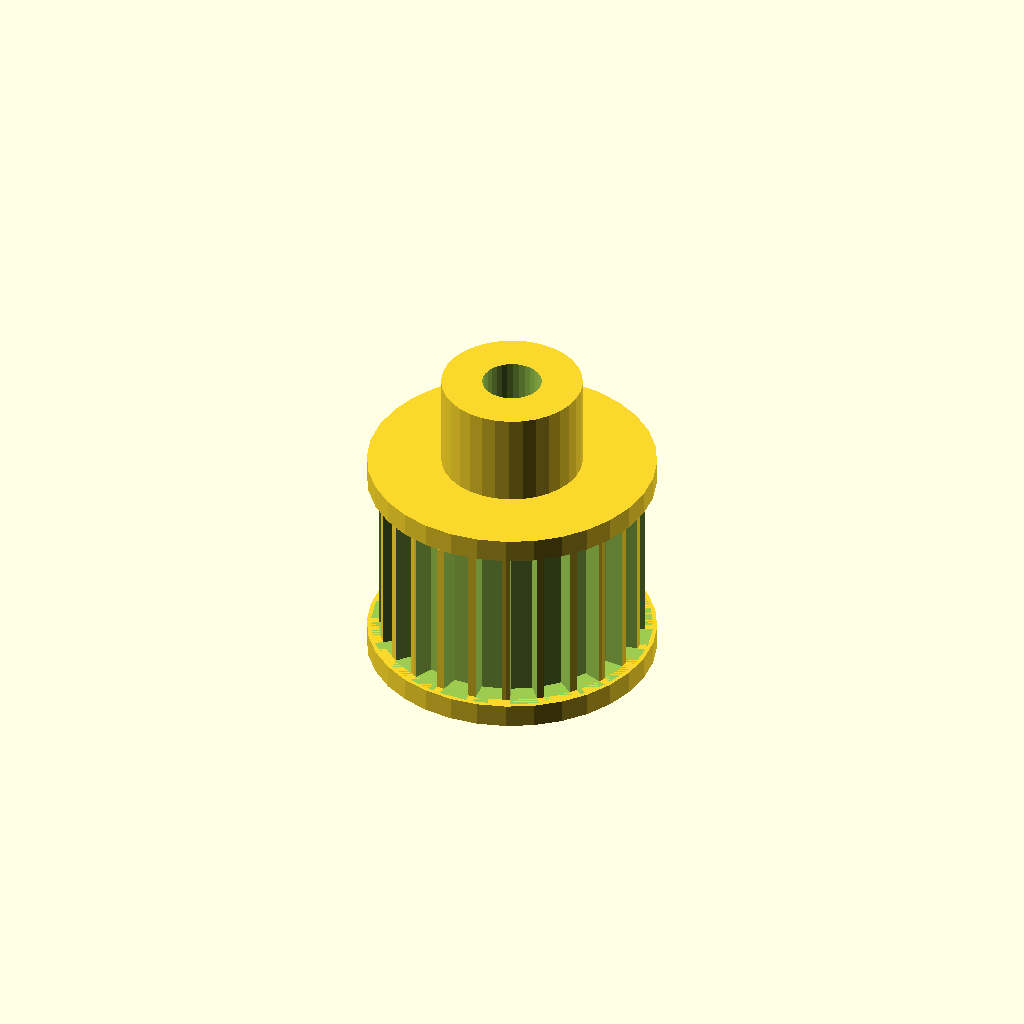
Cell 1 — every parameter at its default value.
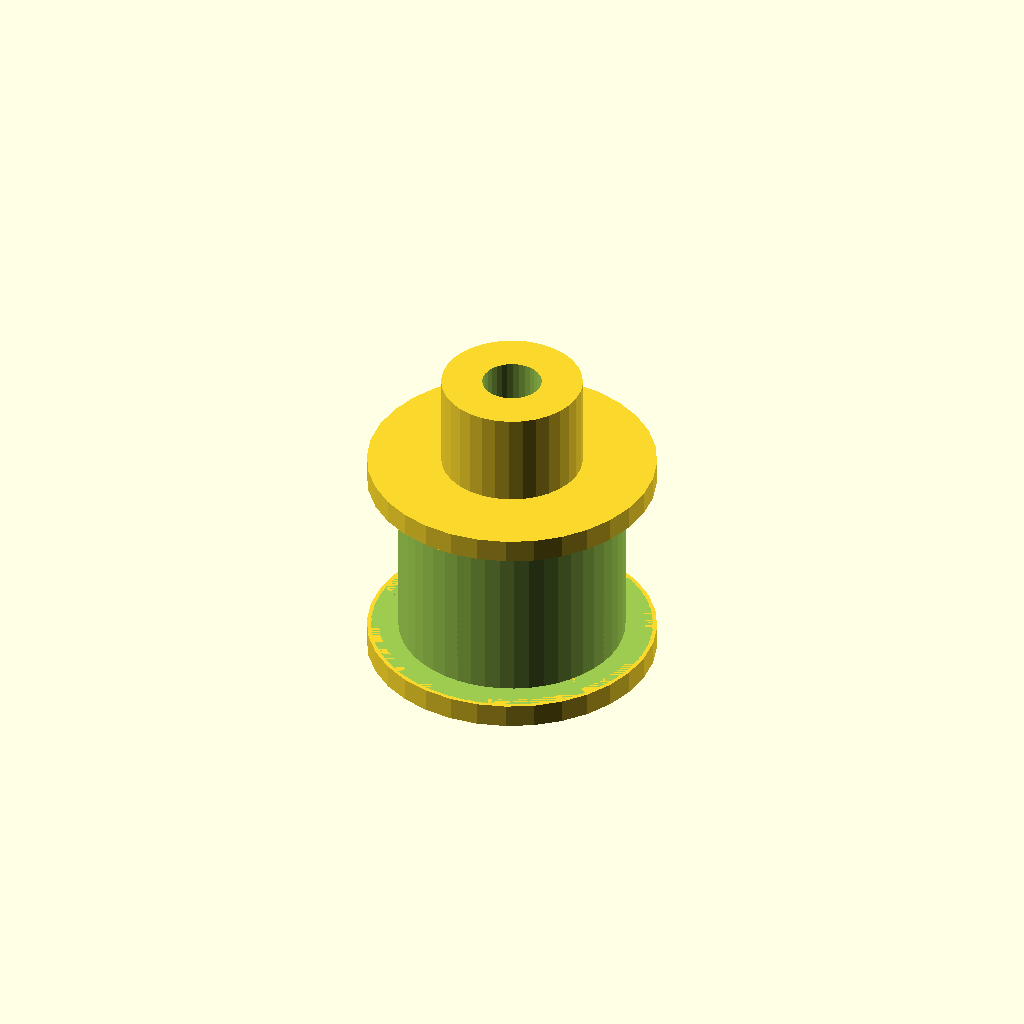
Cell 2: the same model with tooth_count = 48.
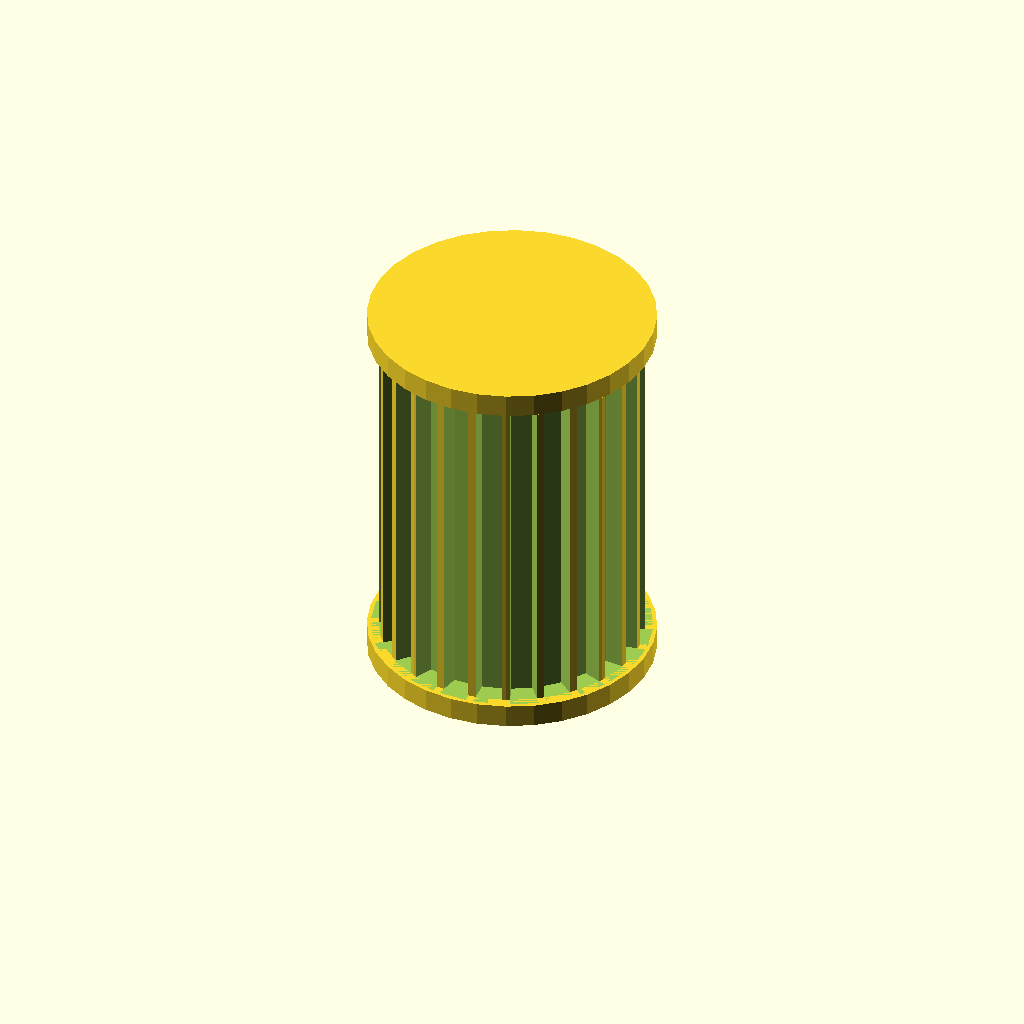
Cell 3: the same model with width = 30.
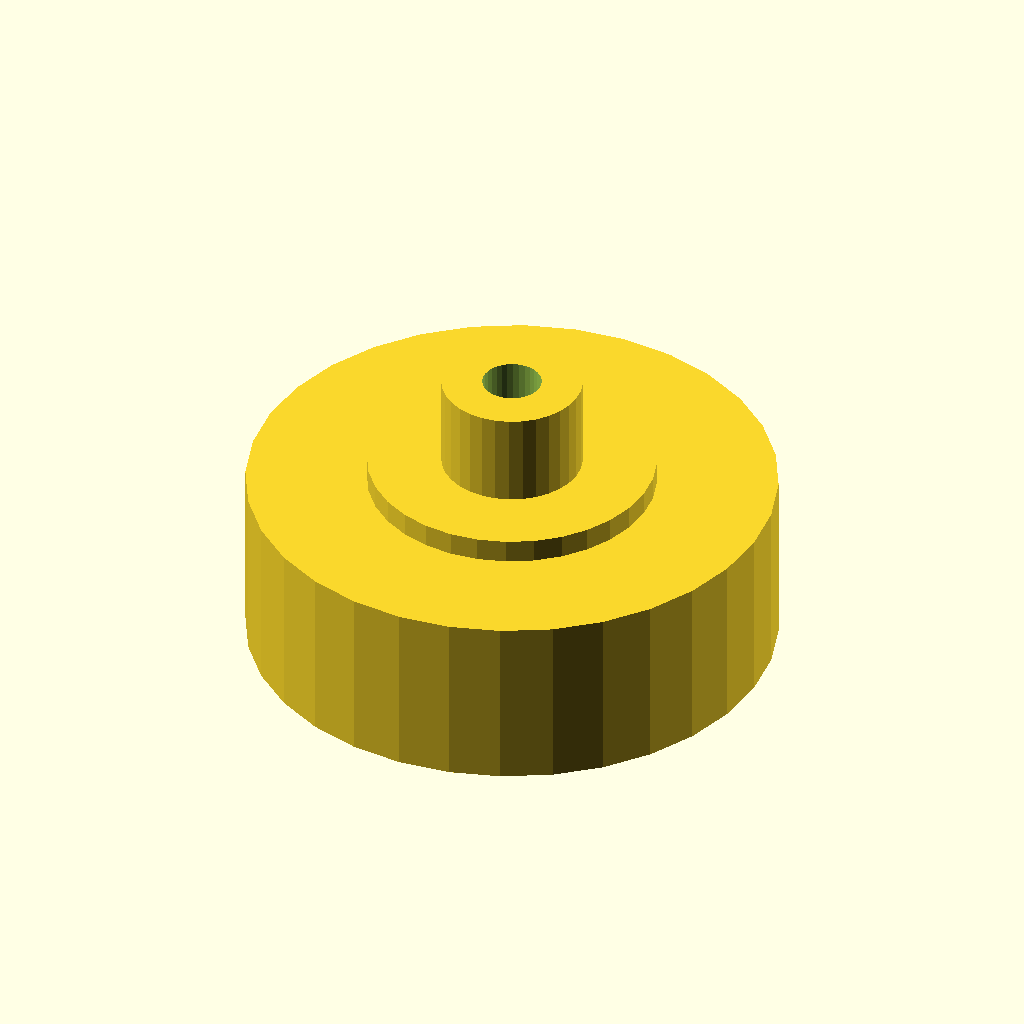
Cell 4 — tip_d set to 45.14, the other parameters unchanged.
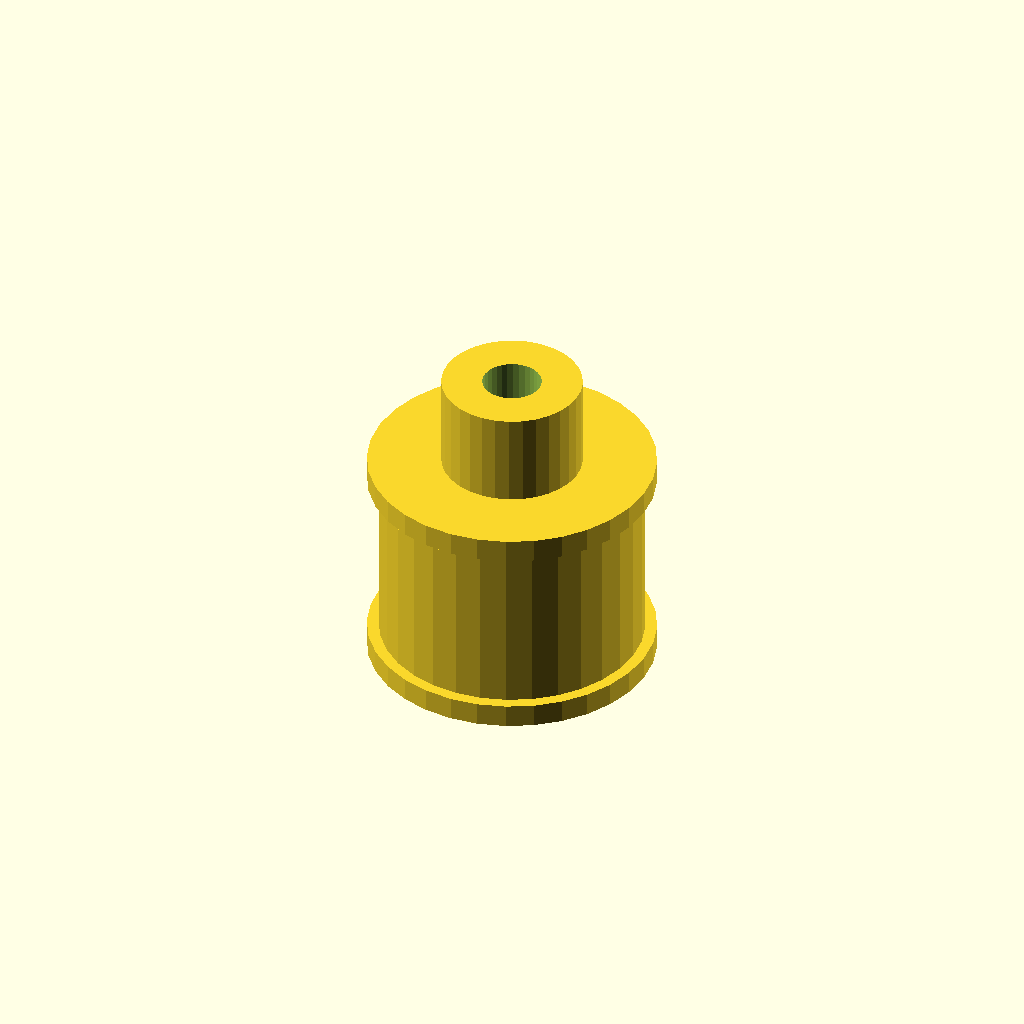
Cell 5: root_d = 40.74 (everything else at default).
All cells are drawn from one camera (rotation 55°, 0°, 25°, orthographic, colour scheme Cornfield), so only the parameter changes between them.
OpenSCAD source file optional_data/data/gen2/pulleys/part_0054.scad:
$fn = 32;

// ----------------------------------------------------------------------
// Timing pulley: GT3 24T, pitch 3 mm, 24.57 mm x 27 mm
// ----------------------------------------------------------------------

// --- parameters (mm) ---
pitch_mm = 3;             // belt pitch
tooth_count = 24;         // number of grooves
width = 15;               // belt width between the flanges
tip_d = 22.57;            // tip circle diameter
root_d = 20.37;           // groove bottom diameter
groove_h = 1.1;           // groove depth
tooth_w = 2.1;            // groove width at the tip circle
side_d = 24.57;           // flange diameter
side_t = 2;               // flange thickness
spigot_d = 18.77;         // flange spigot, sunk into the rim
spigot_h = 1.2;           // spigot depth into the rim
hub_bore = 5.04;          // shaft bore
hub_d = 12;               // hub diameter
hub_h = 8;                // hub above the flange
bottom_z = -2;            // lowest point of the pulley
top_z = 25;               // highest point of the pulley

module rim() {
  cylinder(h = width, d = tip_d);
}

module groove_cutter() {
  /* belt tooth groove: deeper than wide, cut through the belt width */
  translate([root_d / 2, 0, 0])
    linear_extrude(height = width)
      polygon(points = [[-0.6, -tooth_w * 0.42], [groove_h + 0.6, -tooth_w * 0.6],
                        [groove_h + 0.6, tooth_w * 0.6], [-0.6, tooth_w * 0.42]]);
}

module flanges() {
  translate([0, 0, -side_t]) cylinder(h = side_t, d = side_d);
  translate([0, 0, width]) cylinder(h = side_t, d = side_d);
  translate([0, 0, -spigot_h]) cylinder(h = spigot_h + 0.6, d = spigot_d);
  translate([0, 0, width - 0.6]) cylinder(h = spigot_h + 0.6, d = spigot_d);
}

module hub() {
  translate([0, 0, bottom_z]) cylinder(h = top_z - bottom_z, d = hub_d);
}

difference() {
  union() {
    rim();
    hub();
    flanges();
  }
  for (i = [0 : tooth_count - 1]) rotate([0, 0, i * 360 / tooth_count]) groove_cutter();
  translate([0, 0, bottom_z - 1]) cylinder(h = top_z - bottom_z + 2, d = hub_bore);
}
Parameter table extracted from the source (name, type, default, range or options):
pitch_mm: number, default 3
tooth_count: number, default 24
width: number, default 15
tip_d: number, default 22.57
root_d: number, default 20.37
groove_h: number, default 1.1
tooth_w: number, default 2.1
side_d: number, default 24.57
side_t: number, default 2
spigot_d: number, default 18.77
spigot_h: number, default 1.2
hub_bore: number, default 5.04
hub_d: number, default 12
hub_h: number, default 8
bottom_z: number, default -2
top_z: number, default 25
